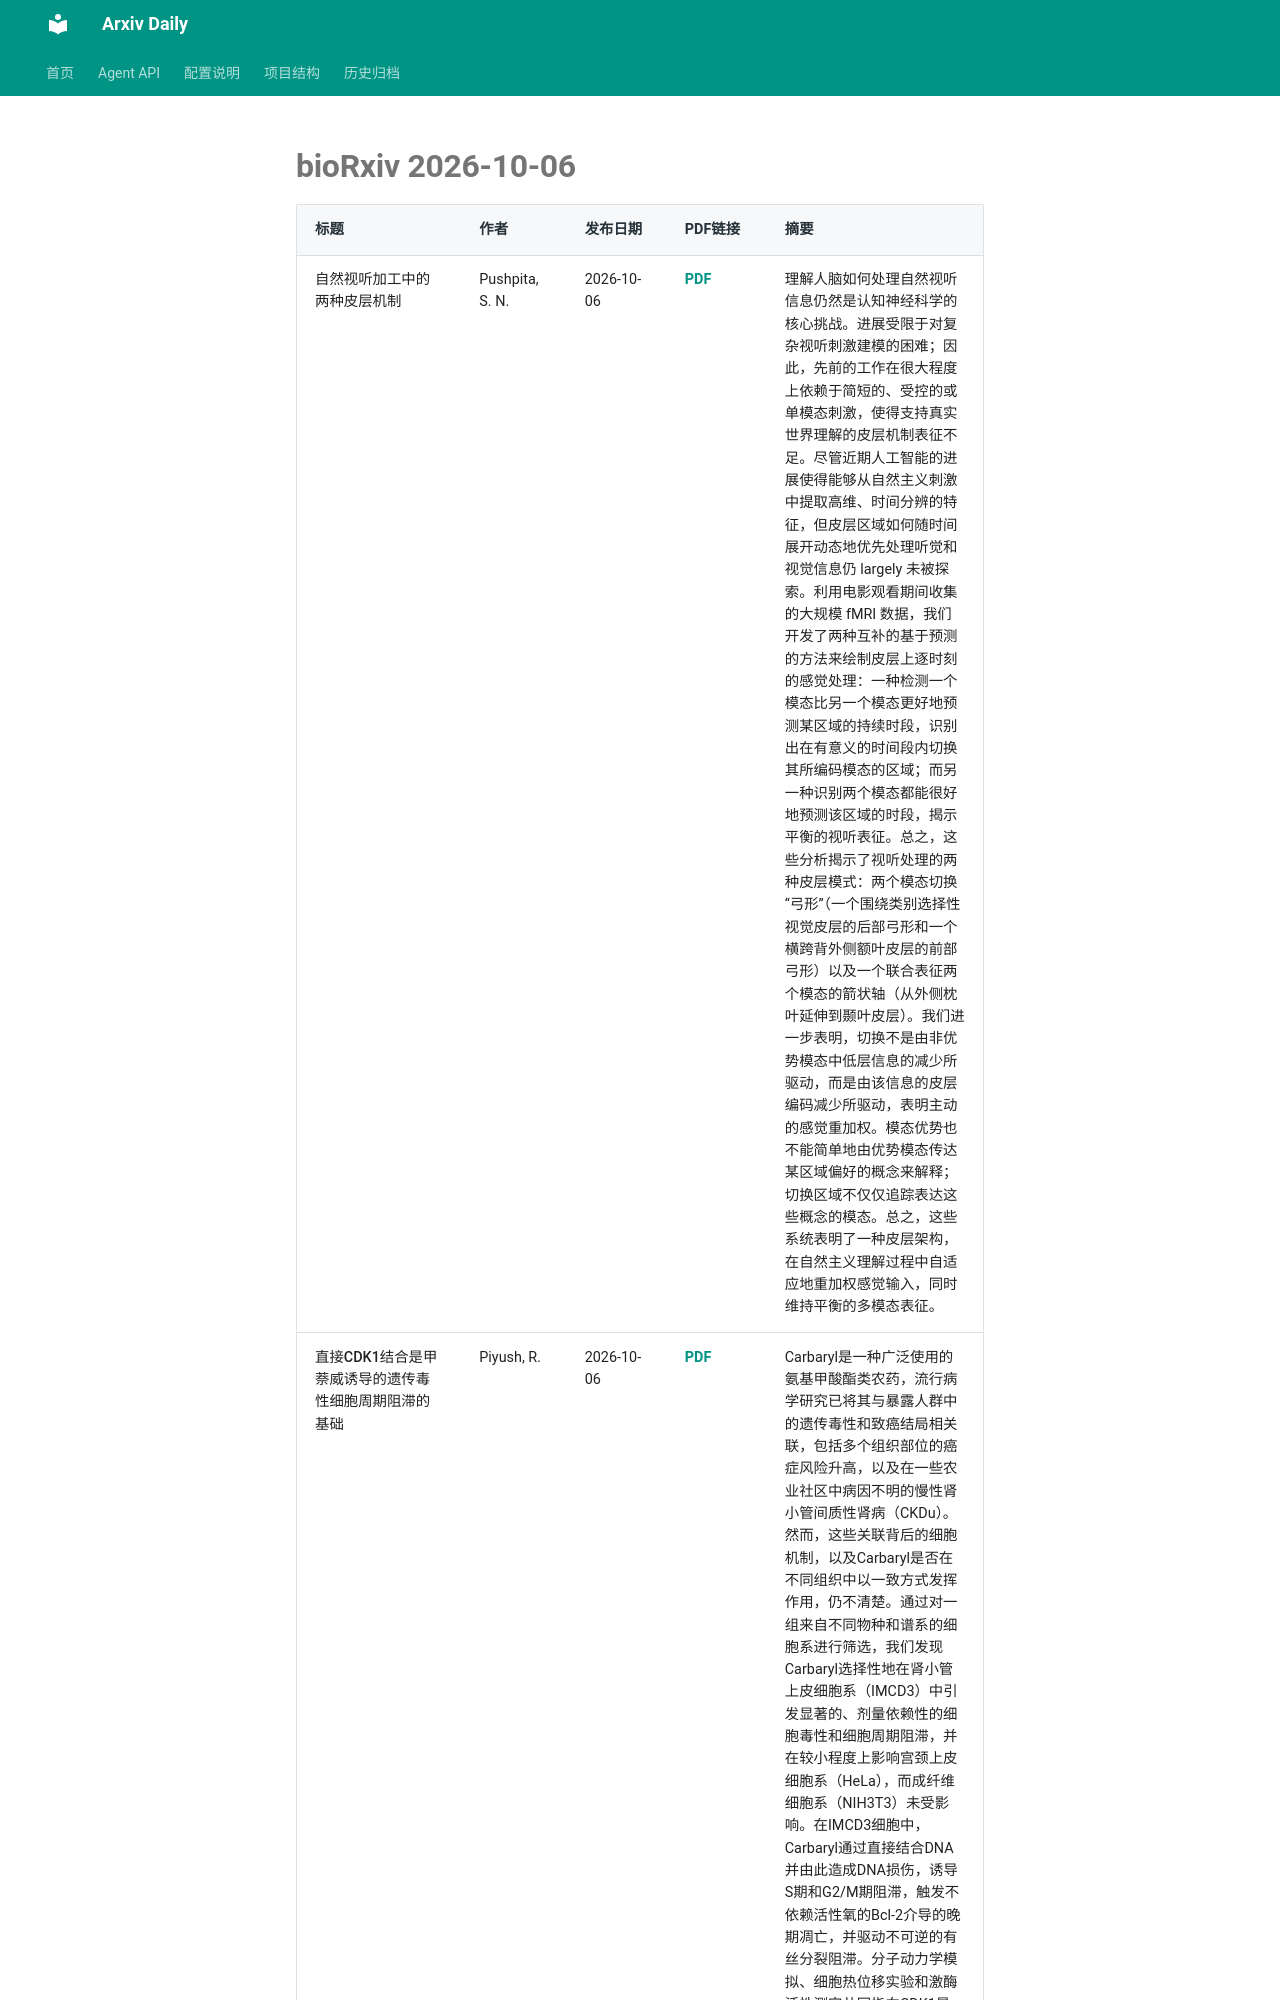

repository: Lcollection/Arxiv_Daily · page: daily-papers/2026-10-06-biorxiv/index.html · generator: mkdocs

# bioRxiv 2026-10-06

| 标题 | 作者 | 发布日期 | PDF链接 | 摘要 |
|------|------|----------|--------|------|
| 自然视听加工中的两种皮层机制 | Pushpita, S. N. | 2026-10-06 | [PDF](https://www.biorxiv.org/content/10.1101/2025.11.05.686819v1.full.pdf) | 理解人脑如何处理自然视听信息仍然是认知神经科学的核心挑战。进展受限于对复杂视听刺激建模的困难；因此，先前的工作在很大程度上依赖于简短的、受控的或单模态刺激，使得支持真实世界理解的皮层机制表征不足。尽管近期人工智能的进展使得能够从自然主义刺激中提取高维、时间分辨的特征，但皮层区域如何随时间展开动态地优先处理听觉和视觉信息仍 largely 未被探索。利用电影观看期间收集的大规模 fMRI 数据，我们开发了两种互补的基于预测的方法来绘制皮层上逐时刻的感觉处理：一种检测一个模态比另一个模态更好地预测某区域的持续时段，识别出在有意义的时间段内切换其所编码模态的区域；而另一种识别两个模态都能很好地预测该区域的时段，揭示平衡的视听表征。总之，这些分析揭示了视听处理的两种皮层模式：两个模态切换“弓形”（一个围绕类别选择性视觉皮层的后部弓形和一个横跨背外侧额叶皮层的前部弓形）以及一个联合表征两个模态的箭状轴（从外侧枕叶延伸到颞叶皮层）。我们进一步表明，切换不是由非优势模态中低层信息的减少所驱动，而是由该信息的皮层编码减少所驱动，表明主动的感觉重加权。模态优势也不能简单地由优势模态传达某区域偏好的概念来解释；切换区域不仅仅追踪表达这些概念的模态。总之，这些系统表明了一种皮层架构，在自然主义理解过程中自适应地重加权感觉输入，同时维持平衡的多模态表征。 |
| 直接CDK1结合是甲萘威诱导的遗传毒性细胞周期阻滞的基础 | Piyush, R. | 2026-10-06 | [PDF](https://www.biorxiv.org/content/10.64898/2026.10.01.756001v1.full.pdf) | Carbaryl是一种广泛使用的氨基甲酸酯类农药，流行病学研究已将其与暴露人群中的遗传毒性和致癌结局相关联，包括多个组织部位的癌症风险升高，以及在一些农业社区中病因不明的慢性肾小管间质性肾病（CKDu）。然而，这些关联背后的细胞机制，以及Carbaryl是否在不同组织中以一致方式发挥作用，仍不清楚。通过对一组来自不同物种和谱系的细胞系进行筛选，我们发现Carbaryl选择性地在肾小管上皮细胞系（IMCD3）中引发显著的、剂量依赖性的细胞毒性和细胞周期阻滞，并在较小程度上影响宫颈上皮细胞系（HeLa），而成纤维细胞系（NIH3T3）未受影响。在IMCD3细胞中，Carbaryl通过直接结合DNA并由此造成DNA损伤，诱导S期和G2/M期阻滞，触发不依赖活性氧的Bcl-2介导的晚期凋亡，并驱动不可逆的有丝分裂阻滞。分子动力学模拟、细胞热位移实验和激酶活性测定共同指向CDK1是Carbaryl的直接靶点：Ca
